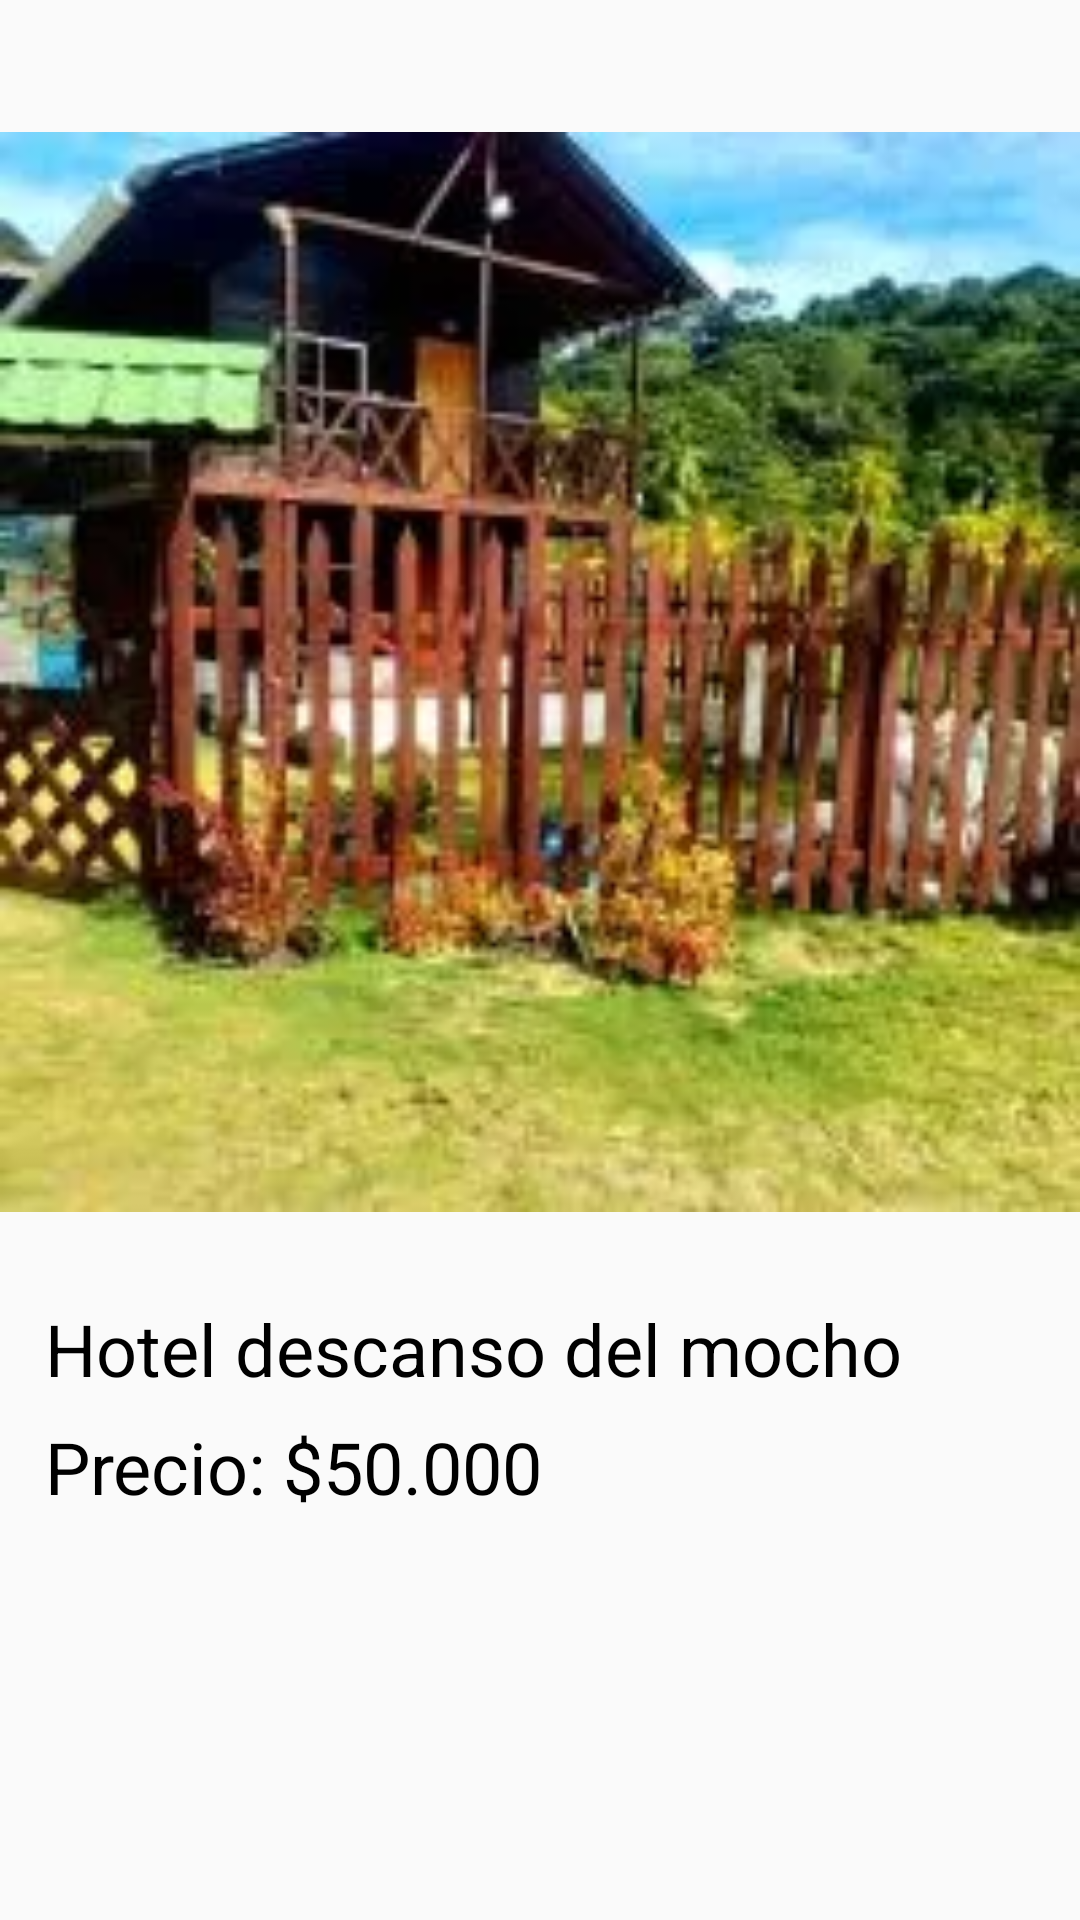

Layout XML and referenced resources for this Android screen:
<!-- AndroidManifest.xml: application theme Theme.VengaAMiPueblo2 -->
<!-- res/layout/moldehotel.xml -->
<?xml version="1.0" encoding="utf-8"?>
<android.support.constraint.ConstraintLayout xmlns:android="http://schemas.android.com/apk/res/android"
    android:layout_width="match_parent"
    android:layout_height="match_parent"
    xmlns:app="http://schemas.android.com/apk/res-auto">


    <ImageView
        android:id="@+id/fotoitem"
        android:layout_width="match_parent"
        android:layout_height="400dp"
        app:layout_constraintTop_toTopOf="parent"
        app:layout_constraintStart_toStartOf="parent"
        app:layout_constraintBottom_toBottomOf="parent"
        app:layout_constraintEnd_toEndOf="parent"
        android:src="@drawable/hoteldos"
        app:layout_constraintVertical_bias="0.1"
        />
        <TextView
            android:id="@+id/tituloitem"
            android:layout_width="match_parent"
            android:layout_height="wrap_content"
            app:layout_constraintTop_toBottomOf="@id/fotoitem"
            app:layout_constraintStart_toStartOf="parent"
            app:layout_constraintEnd_toEndOf="parent"
            app:layout_constraintBottom_toBottomOf="parent"
            app:layout_constraintVertical_bias="0.05"
            android:text="@string/titulo1"
            android:textColor="@color/black"
            android:textSize="24dp"
            android:layout_marginHorizontal="15dp"
            />

    <TextView
        android:id="@+id/precioitem"
        android:layout_width="match_parent"
        android:layout_height="wrap_content"
        app:layout_constraintTop_toBottomOf="@id/tituloitem"
        app:layout_constraintStart_toStartOf="parent"
        app:layout_constraintEnd_toEndOf="parent"
        app:layout_constraintBottom_toBottomOf="parent"
        app:layout_constraintVertical_bias="0.05"
        android:text="@string/precio"
        android:textColor="@color/black"
        android:textSize="24dp"
        android:layout_marginHorizontal="15dp"
        />
</android.support.constraint.ConstraintLayout>
<!-- resources referenced by this layout -->
<resources>
  <!-- drawable hoteldos: jpg bitmap (drawable-v24, 13630 bytes) -->
  <string name="precio">Precio: $50.000</string>
  
  
  
      //molde restaurante
  <string name="titulo1">Hotel descanso del mocho</string>
  <style name="Theme.VengaAMiPueblo2" parent="Theme.AppCompat.Light.DarkActionBar">
          
          <item name="colorPrimary">@color/purple_500</item>
          <item name="colorPrimaryDark">@color/purple_700</item>
          <item name="colorAccent">@color/teal_200</item>
          
      </style>
  <!-- not gathered from this repository: default colours our renderer supplied (Android Studio template values) -->
  <color name="purple_500">#FF6200EE</color>
  <color name="purple_700">#FF3700B3</color>
  <color name="teal_200">#FF03DAC5</color>
  <color name="black">#FF000000</color>
</resources>
